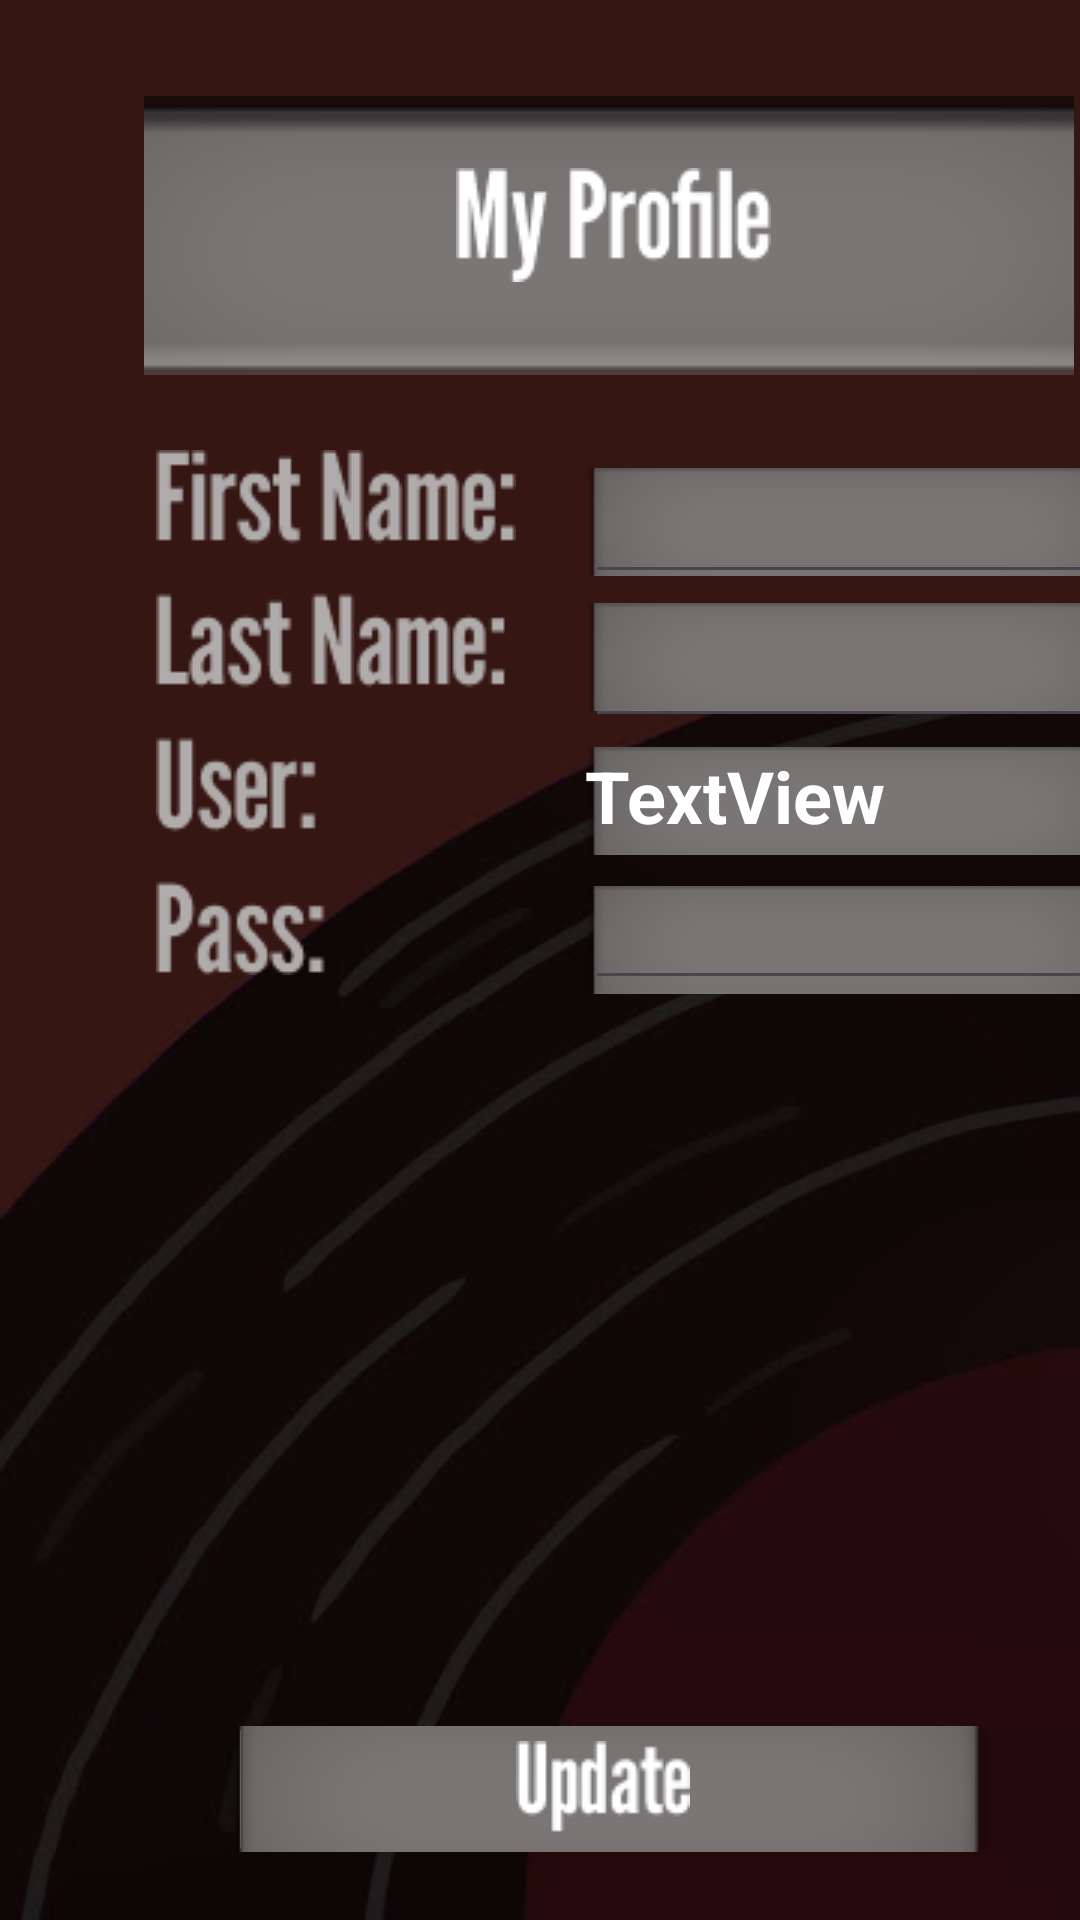

Write the Android layout XML for this screen, with the resource values it uses.
<!-- AndroidManifest.xml: application theme Theme.CIS183_DJSongSearch -->
<!-- res/layout/activity_attendee_info.xml -->
<?xml version="1.0" encoding="utf-8"?>
<androidx.constraintlayout.widget.ConstraintLayout xmlns:android="http://schemas.android.com/apk/res/android"
    xmlns:app="http://schemas.android.com/apk/res-auto"
    xmlns:tools="http://schemas.android.com/tools"
    android:layout_width="match_parent"
    android:layout_height="match_parent"
    android:background="@drawable/background"
    tools:context=".AttendeeInfo">

    <ImageView
        android:id="@+id/imageView4"
        android:layout_width="wrap_content"
        android:layout_height="wrap_content"
        android:layout_marginStart="48dp"
        android:layout_marginTop="32dp"
        app:layout_constraintStart_toStartOf="parent"
        app:layout_constraintTop_toTopOf="parent"
        app:srcCompat="@drawable/rectangle_1" />

    <ImageView
        android:id="@+id/imageView5"
        android:layout_width="wrap_content"
        android:layout_height="wrap_content"
        android:layout_marginStart="152dp"
        android:layout_marginTop="56dp"
        app:layout_constraintStart_toStartOf="parent"
        app:layout_constraintTop_toTopOf="parent"
        app:srcCompat="@drawable/my_profile" />

    <ImageView
        android:id="@+id/imageView8"
        android:layout_width="wrap_content"
        android:layout_height="wrap_content"
        android:layout_marginStart="52dp"
        android:layout_marginTop="25dp"
        app:layout_constraintStart_toStartOf="parent"
        app:layout_constraintTop_toBottomOf="@+id/imageView4"
        app:srcCompat="@drawable/first_name__last_name__user__pass_" />

    <ImageView
        android:id="@+id/imageView9"
        android:layout_width="wrap_content"
        android:layout_height="wrap_content"
        android:layout_marginStart="143dp"
        android:layout_marginTop="31dp"
        app:layout_constraintStart_toStartOf="@+id/imageView8"
        app:layout_constraintTop_toBottomOf="@+id/imageView4"
        app:srcCompat="@drawable/rectangle_14" />

    <ImageView
        android:id="@+id/imageView10"
        android:layout_width="wrap_content"
        android:layout_height="wrap_content"
        android:layout_marginStart="143dp"
        android:layout_marginTop="3dp"
        app:layout_constraintStart_toStartOf="@+id/imageView8"
        app:layout_constraintTop_toBottomOf="@+id/et_v_ai_fName"
        app:srcCompat="@drawable/rectangle_14" />

    <ImageView
        android:id="@+id/imageView12"
        android:layout_width="wrap_content"
        android:layout_height="wrap_content"
        android:layout_marginStart="143dp"
        android:layout_marginTop="3dp"
        app:layout_constraintStart_toStartOf="@+id/imageView8"
        app:layout_constraintTop_toBottomOf="@+id/et_v_ai_lName"
        app:srcCompat="@drawable/rectangle_14" />

    <ImageView
        android:id="@+id/imageView20"
        android:layout_width="wrap_content"
        android:layout_height="wrap_content"
        android:layout_marginStart="143dp"
        android:layout_marginTop="14dp"
        app:layout_constraintStart_toStartOf="@+id/imageView8"
        app:layout_constraintTop_toBottomOf="@+id/tv_v_ai_uName"
        app:srcCompat="@drawable/rectangle_14" />

    <ImageButton
        android:id="@+id/btn_v_ai_delete"
        android:layout_width="253dp"
        android:layout_height="54dp"
        android:layout_marginStart="76dp"
        android:layout_marginTop="308dp"
        app:layout_constraintStart_toStartOf="parent"
        app:layout_constraintTop_toBottomOf="@+id/et_v_ai_pass"
        app:srcCompat="@drawable/rectangle_29" />

    <ImageButton
        android:id="@+id/btn_v_ai_update"
        android:layout_width="253dp"
        android:layout_height="54dp"
        android:layout_marginStart="76dp"
        android:layout_marginTop="236dp"
        app:layout_constraintStart_toStartOf="parent"
        app:layout_constraintTop_toBottomOf="@+id/et_v_ai_pass"
        app:srcCompat="@drawable/rectangle_29" />

    <ImageView
        android:id="@+id/imageView19"
        android:layout_width="wrap_content"
        android:layout_height="wrap_content"
        android:layout_marginStart="132dp"
        android:layout_marginTop="320dp"
        app:layout_constraintStart_toStartOf="parent"
        app:layout_constraintTop_toBottomOf="@+id/et_v_ai_pass"
        app:srcCompat="@drawable/delete_profile" />

    <EditText
        android:id="@+id/et_v_ai_fName"
        android:layout_width="174dp"
        android:layout_height="48dp"
        android:layout_marginStart="143dp"
        android:layout_marginTop="25dp"
        android:cursorVisible="false"
        android:ems="10"
        android:inputType="text"
        android:textColor="#FFFFFF"
        android:textSize="24sp"
        android:textStyle="bold"
        android:visibility="visible"
        app:layout_constraintStart_toStartOf="@+id/imageView8"
        app:layout_constraintTop_toBottomOf="@+id/imageView4" />

    <EditText
        android:id="@+id/et_v_ai_lName"
        android:layout_width="176dp"
        android:layout_height="48dp"
        android:layout_marginStart="143dp"
        android:cursorVisible="false"
        android:ems="10"
        android:inputType="text"
        android:textColor="#FFFFFF"
        android:textSize="24sp"
        android:textStyle="bold"
        android:visibility="visible"
        app:layout_constraintStart_toStartOf="@+id/imageView8"
        app:layout_constraintTop_toBottomOf="@+id/et_v_ai_fName" />

    <EditText
        android:id="@+id/et_v_ai_pass"
        android:layout_width="171dp"
        android:layout_height="48dp"
        android:layout_marginStart="143dp"
        android:layout_marginTop="4dp"
        android:cursorVisible="false"
        android:ems="10"
        android:inputType="text"
        android:textColor="#FFFFFF"
        android:textSize="24sp"
        android:textStyle="bold"
        android:visibility="visible"
        app:layout_constraintStart_toStartOf="@+id/imageView8"
        app:layout_constraintTop_toBottomOf="@+id/tv_v_ai_uName" />

    <TextView
        android:id="@+id/tv_v_ai_uName"
        android:layout_width="wrap_content"
        android:layout_height="wrap_content"
        android:layout_marginStart="143dp"
        android:layout_marginTop="3dp"
        android:text="TextView"
        android:textColor="#FFFFFF"
        android:textSize="24sp"
        android:textStyle="bold"
        app:layout_constraintStart_toStartOf="@+id/imageView8"
        app:layout_constraintTop_toBottomOf="@+id/et_v_ai_lName" />

    <ImageView
        android:id="@+id/imageView21"
        android:layout_width="wrap_content"
        android:layout_height="wrap_content"
        android:layout_marginStart="172dp"
        android:layout_marginTop="249dp"
        app:layout_constraintStart_toStartOf="parent"
        app:layout_constraintTop_toBottomOf="@+id/imageView20"
        app:srcCompat="@drawable/update" />

</androidx.constraintlayout.widget.ConstraintLayout>
<!-- resources referenced by this layout -->
<resources>
  <!-- drawable background: jpg bitmap (drawable, 13271 bytes) -->
  <!-- drawable delete_profile: png bitmap (drawable, 1496 bytes) -->
  <!-- drawable first_name__last_name__user__pass_: png bitmap (drawable, 5602 bytes) -->
  <!-- drawable my_profile: png bitmap (drawable, 1336 bytes) -->
  <!-- drawable rectangle_1: png bitmap (drawable, 2966 bytes) -->
  <!-- drawable rectangle_14: png bitmap (drawable, 1545 bytes) -->
  <!-- drawable rectangle_29: png bitmap (drawable, 1739 bytes) -->
  <!-- drawable update: png bitmap (drawable, 812 bytes) -->
  <style name="Theme.CIS183_DJSongSearch" parent="Base.Theme.CIS183_DJSongSearch" />
  <style name="Base.Theme.CIS183_DJSongSearch" parent="Theme.Material3.DayNight.NoActionBar">
          
          
      </style>
</resources>
